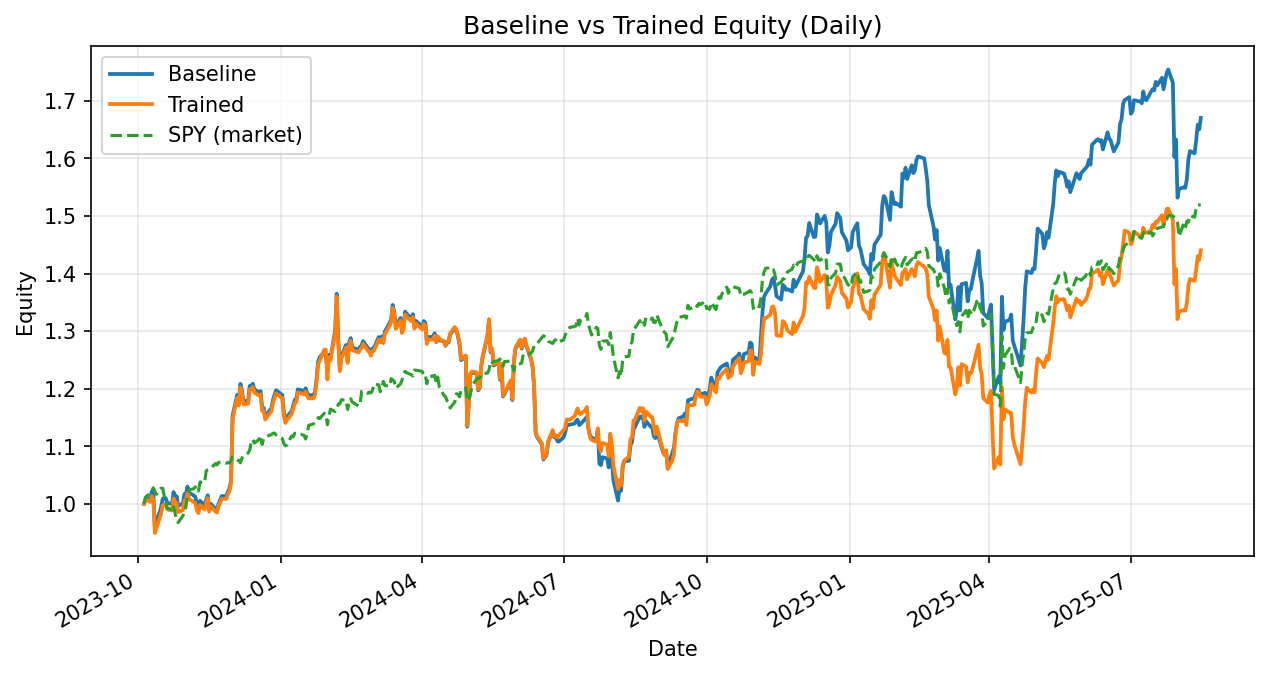

Data behind this chart, as committed beside it:
date, daily_return_x, equity_baseline, daily_return_y, equity_trained
2023-10-05, 0.0, 1.0, 0.0, 1.0
2023-10-06, 0.008524, 1.009, 0.00802, 1.008
2023-10-09, 0.0002363, 1.009, -0.004561, 1.003
2023-10-10, 0.01253, 1.021, 0.01014, 1.014
2023-10-11, -0.003731, 1.018, -0.007191, 1.006
2023-10-12, -0.05677, 0.9598, -0.05677, 0.9492
2023-10-13, 0.009057, 0.9685, 0.009057, 0.9578
2023-10-16, 0.02636, 0.994, 0.02636, 0.983
2023-10-17, 0.01457, 1.009, 0.01457, 0.9974
2023-10-18, 0.001616, 1.01, 0.001616, 0.999
2023-10-19, -0.0005378, 1.01, -0.0005378, 0.9984
2023-10-20, -0.007892, 1.002, -0.007892, 0.9905
2023-10-23, -0.00217, 0.9995, -0.00217, 0.9884
2023-10-24, 0.02102, 1.02, 0.02102, 1.009
2023-10-25, -0.006744, 1.014, -0.006744, 1.002
2023-10-26, -0.0001787, 1.013, -0.0001787, 1.002
2023-10-27, -0.01644, 0.9968, -0.01644, 0.9857
2023-10-30, 0.003452, 1, 0.003452, 0.9891
2023-10-31, 0.01684, 1.017, 0.01684, 1.006
2023-11-01, 0.000178, 1.017, 0.000178, 1.006
2023-11-02, 0.01251, 1.03, 0.01251, 1.019
2023-11-03, -0.01026, 1.019, -0.01026, 1.008
2023-11-06, -0.004809, 1.014, -0.004809, 1.003
2023-11-07, -0.002239, 1.012, -0.002239, 1.001
2023-11-08, -0.0122, 0.9999, -0.0122, 0.9888
2023-11-09, -0.004948, 0.9949, -0.004948, 0.9839
2023-11-10, 0.01034, 1.005, 0.01411, 0.9978
2023-11-13, -0.006882, 0.9983, -0.007789, 0.99
2023-11-14, 0.008798, 1.007, 0.01235, 1.002
2023-11-15, 0.007752, 1.015, 0.007902, 1.01
2023-11-16, -0.02355, 0.991, -0.02355, 0.9864
2023-11-17, 0.009173, 1, 0.009173, 0.9954
2023-11-20, -0.008943, 0.9911, -0.008943, 0.9865
2023-11-21, -0.001701, 0.9894, -0.001701, 0.9848
2023-11-22, 0.01129, 1.001, 0.01129, 0.996
2023-11-24, 0.01277, 1.013, 0.01277, 1.009
2023-11-27, 7.233501931080966e-05, 1.013, 7.233501931080966e-05, 1.009
2023-11-28, 0.00774, 1.021, 0.00774, 1.017
2023-11-29, 0.004905, 1.026, 0.004905, 1.022
2023-11-30, 0.01424, 1.041, 0.01424, 1.036
2023-12-01, 0.1081, 1.153, 0.1081, 1.148
2023-12-04, 0.03121, 1.189, 0.03121, 1.184
2023-12-05, -0.01097, 1.176, -0.01097, 1.171
2023-12-06, 0.02719, 1.208, 0.02719, 1.203
2023-12-07, -0.009423, 1.197, -0.009423, 1.191
2023-12-08, -0.0157, 1.178, -0.0157, 1.173
2023-12-11, 0.0009955, 1.179, 0.0009955, 1.174
2023-12-12, 0.02153, 1.205, 0.02153, 1.199
2023-12-13, 0.0001825, 1.205, 0.0001825, 1.199
2023-12-14, 0.003062, 1.209, 0.003062, 1.203
2023-12-15, -0.008087, 1.199, -0.008087, 1.193
2023-12-18, -0.004382, 1.194, -0.004382, 1.188
2023-12-19, 0.001945, 1.196, 0.001945, 1.19
2023-12-20, -0.02423, 1.167, -0.02423, 1.162
2023-12-21, -0.0002094, 1.167, -0.0002094, 1.161
2023-12-22, -0.0128, 1.152, -0.0128, 1.146
2023-12-26, 0.01277, 1.167, 0.01277, 1.161
2023-12-27, 0.01232, 1.181, 0.01232, 1.175
2023-12-28, 0.007408, 1.19, 0.007408, 1.184
2023-12-29, 0.00647, 1.197, 0.00647, 1.192
... 407 more rows
